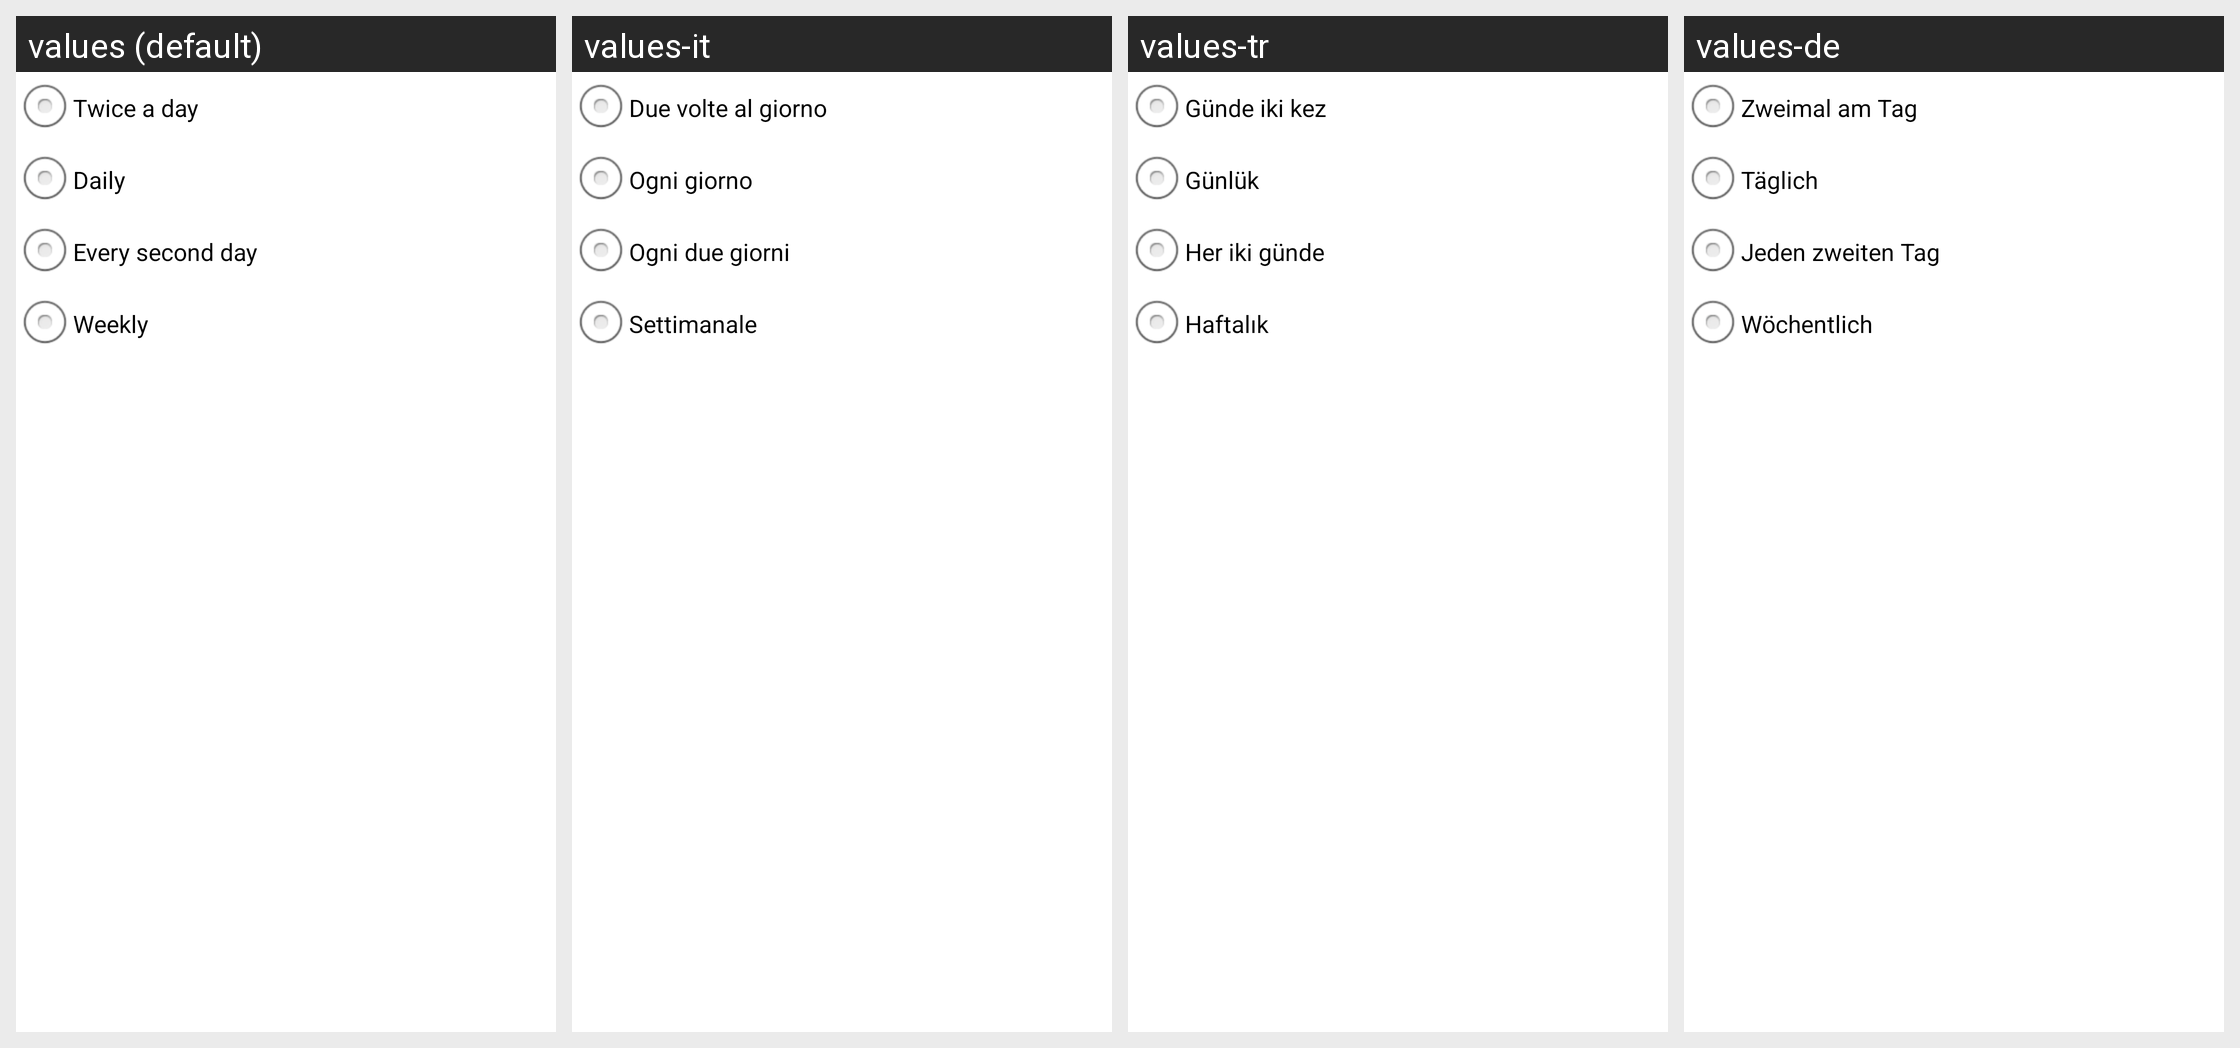

The Android screen above is rendered under several locales of the same app. Produce the string resources it draws, with the default and per-locale values.
Android screen res/layout/ikarus_interval_radio_group_preference.xml rendered under 4 locales, left to right: values (default), values-it, values-tr, values-de. Device: Nexus 5 (rendered at 1080×1920; each locale shown at half size, 540×960, under a caption strip naming it); theme Ikarus.Theme.
Other locales in the repository, not shown: values-es, values-fr, values-ru, values-zh.
Strings drawn on this screen, with the default value and each locale's value (text and hints the layout hard-codes, and strings that could not be matched under every locale, appear in the picture but are not listed):

enum_prefs_12hours
  values: Twice a day
  values-it: Due volte al giorno
  values-tr: Günde iki kez
  values-de: Zweimal am Tag

enum_prefs_daily
  values: Daily
  values-it: Ogni giorno
  values-tr: Günlük
  values-de: Täglich

enum_prefs_twoDays
  values: Every second day
  values-it: Ogni due giorni
  values-tr: Her iki günde
  values-de: Jeden zweiten Tag

enum_prefs_weekly
  values: Weekly
  values-it: Settimanale
  values-tr: Haftalık
  values-de: Wöchentlich
